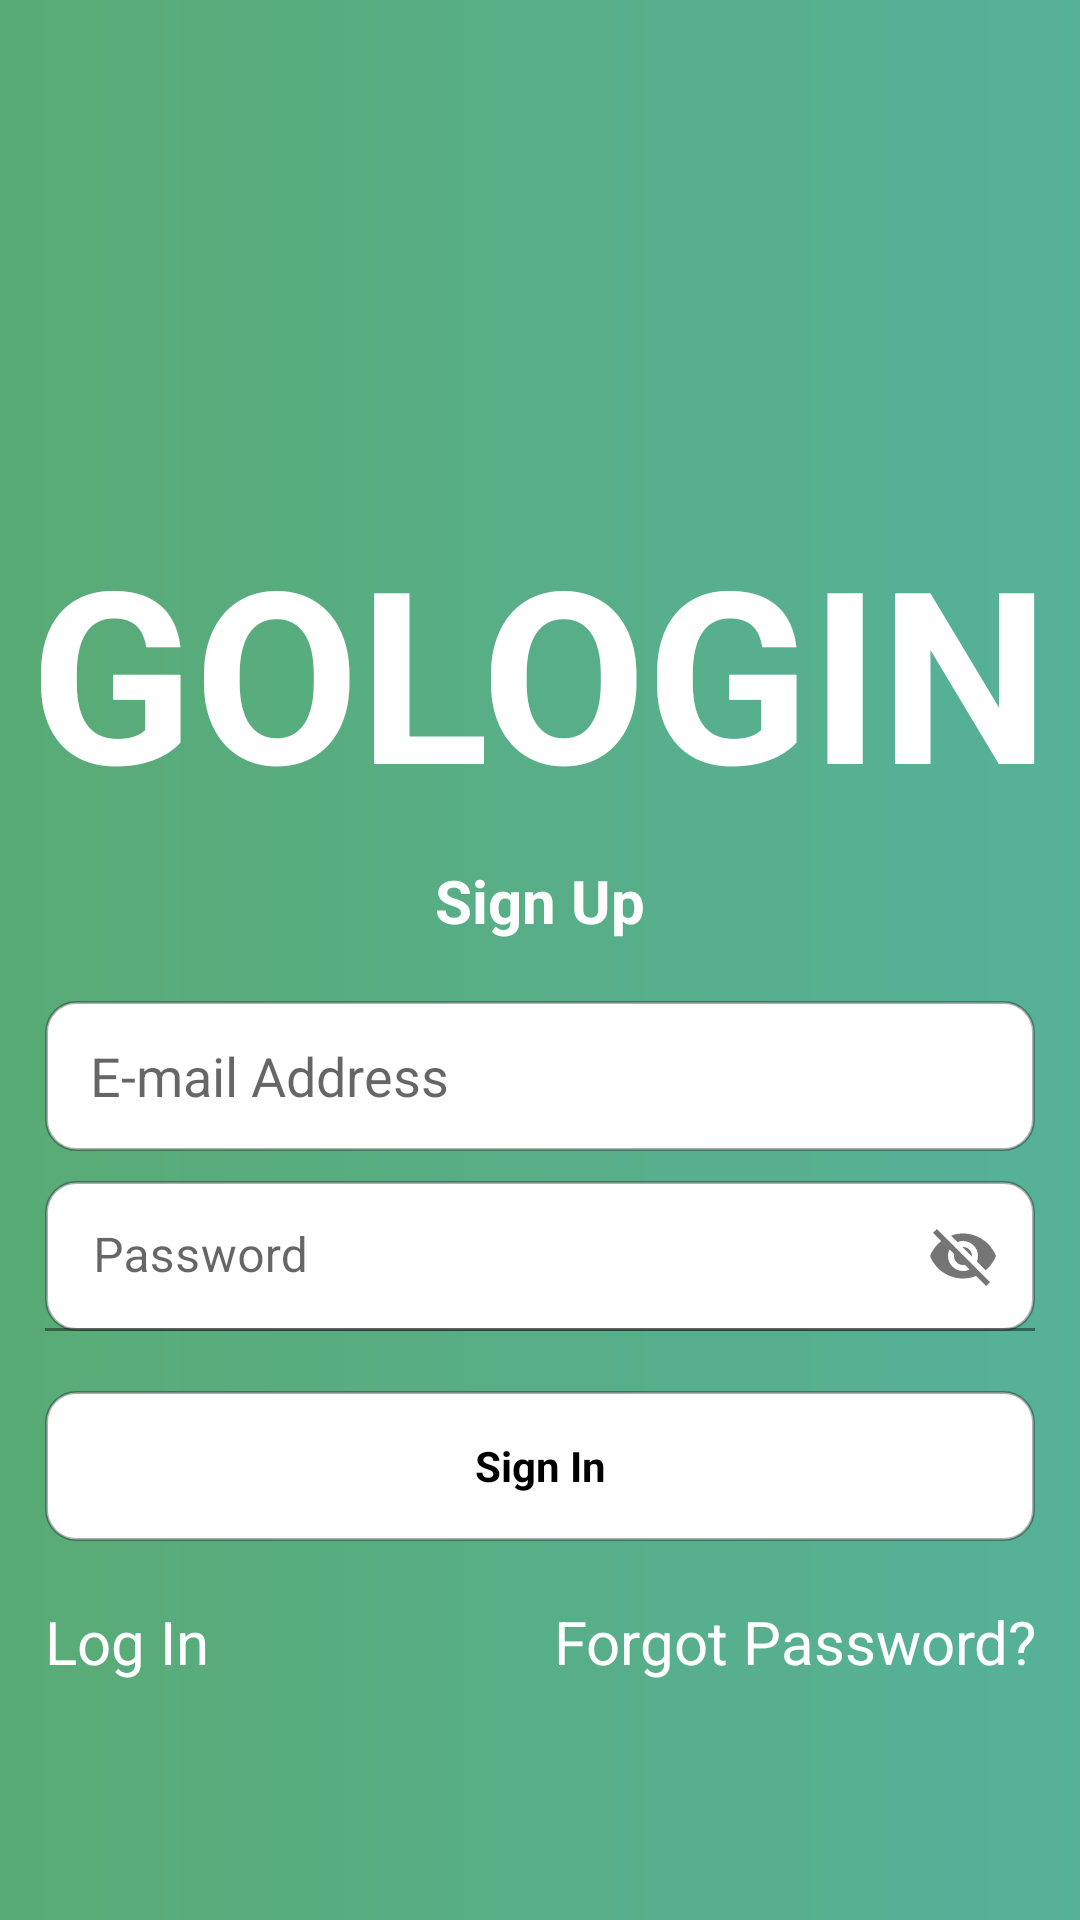

The Android layout XML behind this screen, and the referenced resources:
<!-- AndroidManifest.xml: application theme Theme.LogIn -->
<!-- res/layout/registration.xml -->
<?xml version="1.0" encoding="utf-8"?>
<LinearLayout xmlns:android="http://schemas.android.com/apk/res/android"
    xmlns:app="http://schemas.android.com/apk/res-auto"
    xmlns:tools="http://schemas.android.com/tools"
    android:layout_width="match_parent"
    android:layout_height="match_parent"
    android:background="@drawable/background"
    android:orientation="vertical"
    tools:context=".LogIn">

    <LinearLayout android:id="@+id/logo"
        android:layout_width="match_parent"
        android:layout_height="wrap_content"
        android:layout_marginTop="170dp"
        android:orientation="vertical">

        <TextView
            android:layout_width="wrap_content"
            android:layout_height="wrap_content"
            android:layout_gravity="center"
            android:text="GOLOGIN"
            android:textColor="#ffffff"
            android:textSize="80sp"
            android:textStyle="bold">

        </TextView>

        <TextView
            android:layout_width="wrap_content"
            android:layout_height="wrap_content"
            android:layout_gravity="center"
            android:layout_marginTop="10dp"
            android:layout_marginBottom="10dp"
            android:text="Sign Up"
            android:textColor="#ffffff"
            android:textSize="20sp"
            android:textStyle="bold">

        </TextView>

    </LinearLayout>

    <LinearLayout android:id="@+id/inputs"
        android:layout_width="match_parent"
        android:layout_height="wrap_content"
        android:orientation="vertical">

        <EditText
            android:layout_width="match_parent"
            android:layout_height="50dp"
            android:layout_marginStart="15dp"
            android:layout_marginTop="10dp"
            android:layout_marginEnd="15dp"
            android:background="@drawable/radius_corners_wight"
            android:hint="@string/e_mail_address"
            android:inputType="textEmailAddress"
            android:maxLines="1"
            android:paddingStart="15dp"
            android:textColor="#95000000">

        </EditText>

        <com.google.android.material.textfield.TextInputLayout
            android:layout_width="match_parent"
            android:layout_height="50dp"
            android:layout_marginStart="15dp"
            android:layout_marginTop="10dp"
            android:layout_marginEnd="15dp"
            android:inputType="textPassword"
            app:passwordToggleEnabled="true"
            android:maxLines="1">

            <com.google.android.material.textfield.TextInputEditText
                android:layout_width="match_parent"
                android:layout_height="wrap_content"
                android:hint="@string/password"
                android:background="@drawable/radius_corners_wight"/>
        </com.google.android.material.textfield.TextInputLayout>

        <TextView
            android:layout_width="match_parent"
            android:layout_height="50dp"
            android:layout_marginStart="15dp"
            android:layout_marginTop="20dp"
            android:layout_marginEnd="15dp"
            android:background="@drawable/radius_corners_wight"
            android:textColor="#000000"
            android:gravity="center"
            android:text="@string/sign_in"
            android:textStyle="bold">

        </TextView>



    </LinearLayout>

    <LinearLayout android:id="@+id/resume"
        android:layout_width="match_parent"
        android:layout_height="wrap_content"
        android:layout_marginTop="20dp"
        android:layout_marginStart="15dp"
        android:layout_marginEnd="15dp"
        android:orientation="horizontal">

        <TextView
            android:layout_width="match_parent"
            android:layout_height="wrap_content"
            android:layout_weight="1"
            android:gravity="start"
            android:text="Log In"
            android:textColor="#ffffff"
            android:onClick="toSignIn"
            android:textSize="20sp">

        </TextView>

        <TextView
            android:layout_width="wrap_content"
            android:layout_height="wrap_content"
            android:layout_weight="0"
            android:gravity="end"
            android:text="Forgot Password?"
            android:textColor="#ffffff"
            android:textSize="20sp"
            >

        </TextView>

    </LinearLayout>

</LinearLayout>
<!-- resources referenced by this layout -->
<resources>
  <!-- drawable background (drawable) -->
  <?xml version="1.0" encoding="utf-8" ?>
  <shape xmlns:android="http://schemas.android.com/apk/res/android">
      <gradient
          android:startColor="#59ab75"
          android:endColor="#56b199"/>
  
  </shape>
  <!-- drawable radius_corners_wight (drawable) -->
  <?xml version="1.0" encoding="utf-8" ?>
  <shape xmlns:android="http://schemas.android.com/apk/res/android">
      <stroke android:width="1dp" android:color="#50000000"/>
      <corners android:radius="10dp"/>
      <solid android:color="#ffffff"/>
  
  </shape>
  <string name="e_mail_address">E-mail Address</string>
  <string name="password">Password</string>
  <string name="sign_in">Sign In</string>
  <style name="Theme.LogIn" parent="Theme.MaterialComponents.DayNight.DarkActionBar">
          
          <item name="colorPrimary">@color/purple_500</item>
          <item name="colorPrimaryVariant">@color/purple_700</item>
          <item name="colorOnPrimary">@color/white</item>
          
          <item name="colorSecondary">@color/teal_200</item>
          <item name="colorSecondaryVariant">@color/teal_700</item>
          <item name="colorOnSecondary">@color/black</item>
          
          <item name="android:statusBarColor" tools:targetApi="l">?attr/colorPrimaryVariant</item>
          
      </style>
  <!-- not gathered from this repository: default colours our renderer supplied (Android Studio template values) -->
  <color name="purple_500">#FF6200EE</color>
  <color name="purple_700">#FF3700B3</color>
  <color name="teal_200">#FF03DAC5</color>
  <color name="teal_700">#FF018786</color>
  <color name="black">#FF000000</color>
  <color name="white">#FFFFFFFF</color>
</resources>
